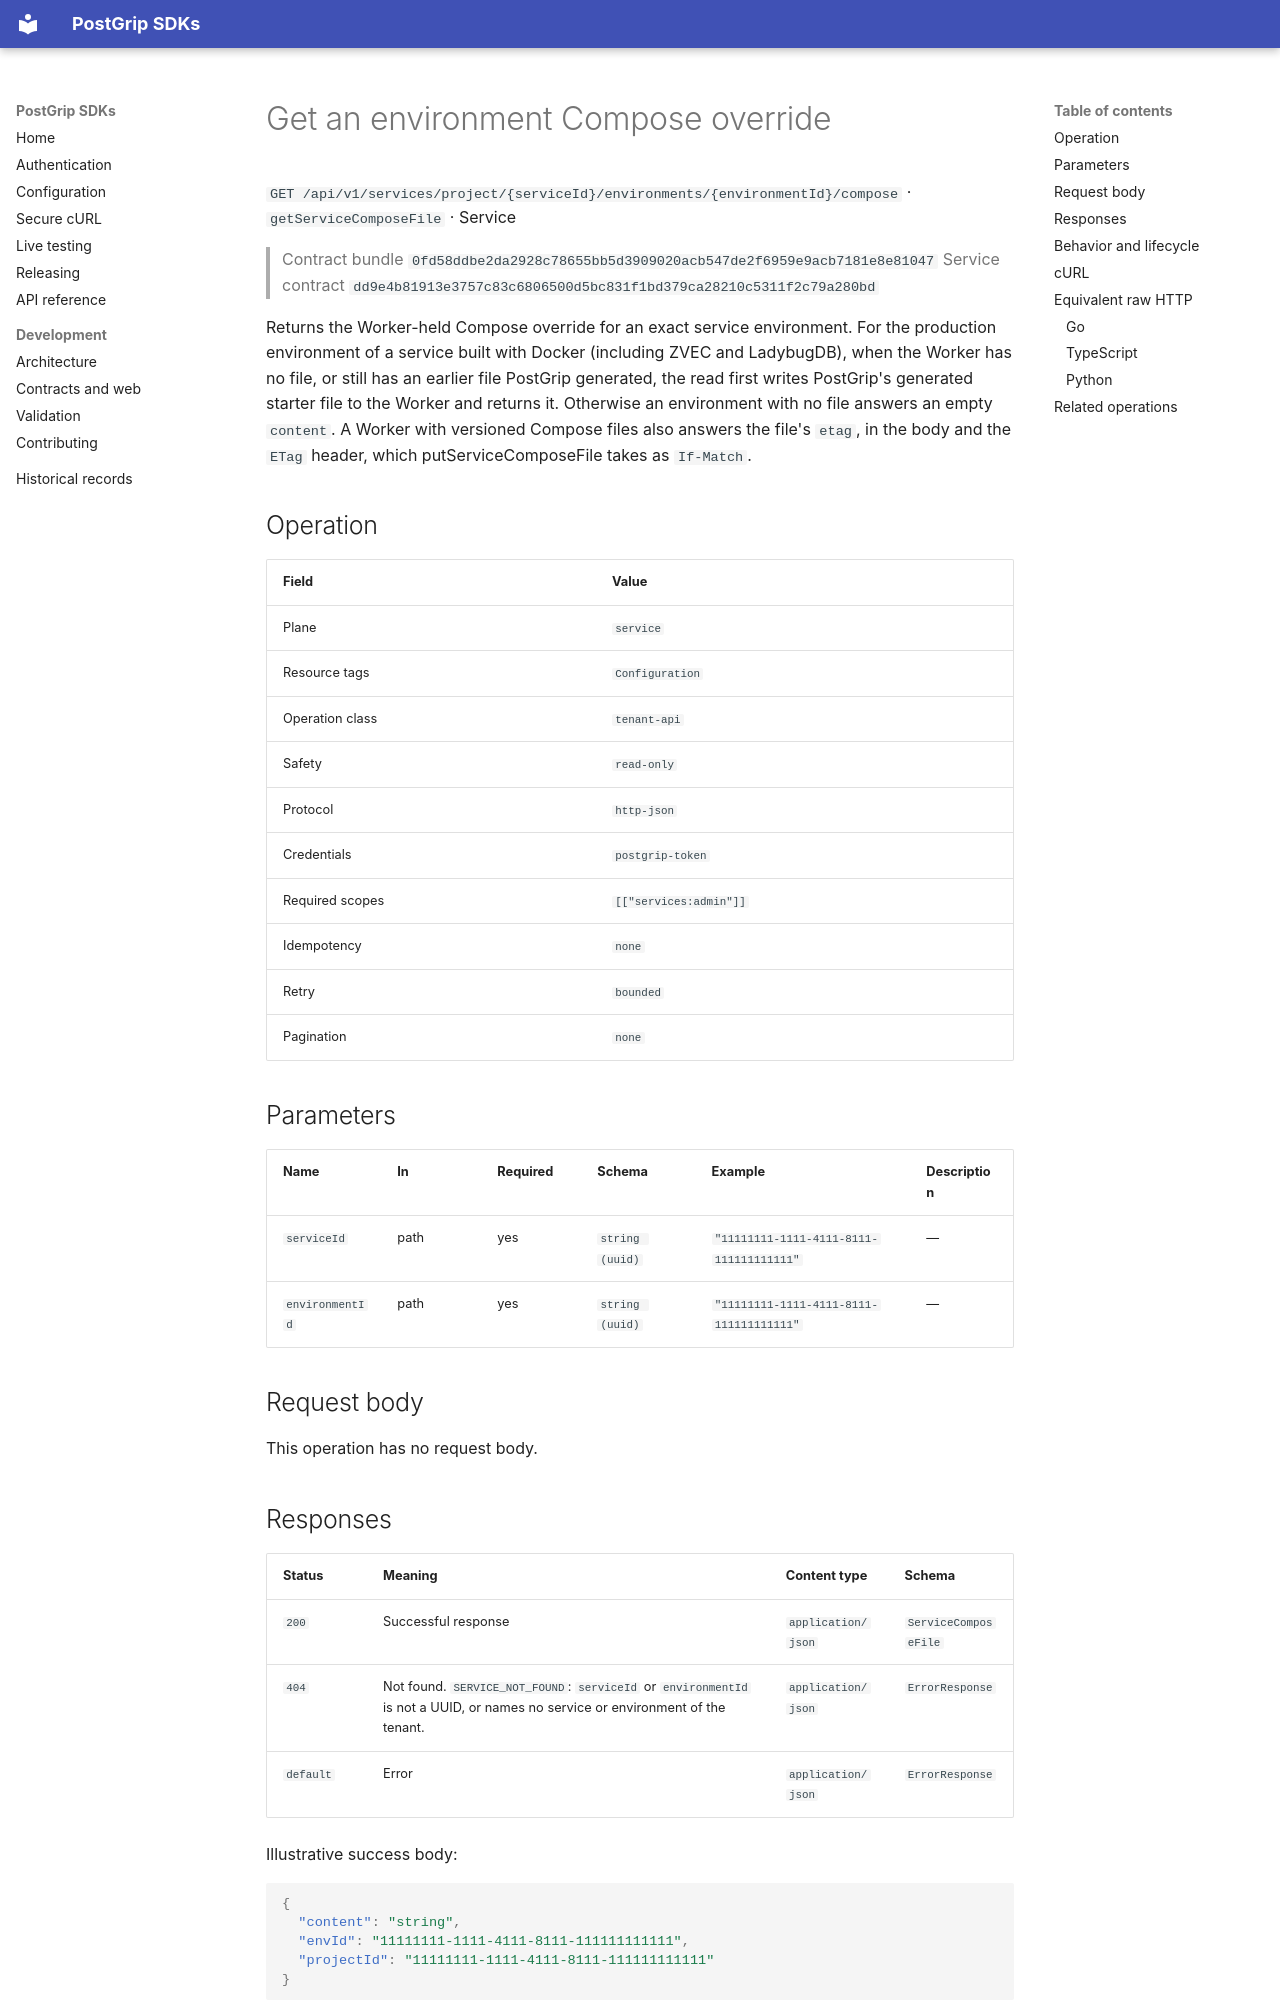

repository: postgrip-io/postgrip-sdk · page: reference/0fd58ddbe2da2928c78655bb5d3909020acb547de2f6959e9acb7181e8e81047/service/getServiceComposeFile/index.html · generator: mkdocs

# Get an environment Compose override

`GET /api/v1/services/project/{serviceId}/environments/{environmentId}/compose` · `getServiceComposeFile` · Service

> Contract bundle `0fd58ddbe2da2928c78655bb5d3909020acb547de2f6959e9acb7181e8e81047`
> Service contract `dd9e4b81913e3757c83c6806500d5bc831f1bd379ca28210c5311f2c79a280bd`

Returns the Worker-held Compose override for an exact service environment. For the production environment of a service built with Docker (including ZVEC and LadybugDB), when the Worker has no file, or still has an earlier file PostGrip generated, the read first writes PostGrip's generated starter file to the Worker and returns it. Otherwise an environment with no file answers an empty `content`. A Worker with versioned Compose files also answers the file's `etag`, in the body and the `ETag` header, which putServiceComposeFile takes as `If-Match`.

## Operation

| Field | Value |
| --- | --- |
| Plane | `service` |
| Resource tags | `Configuration` |
| Operation class | `tenant-api` |
| Safety | `read-only` |
| Protocol | `http-json` |
| Credentials | `postgrip-token` |
| Required scopes | `[["services:admin"]]` |
| Idempotency | `none` |
| Retry | `bounded` |
| Pagination | `none` |

## Parameters

| Name | In | Required | Schema | Example | Description |
| --- | --- | --- | --- | --- | --- |
| `serviceId` | path | yes | `string (uuid)` | `"11111111-1111-4111-8111-111111111111"` | — |
| `environmentId` | path | yes | `string (uuid)` | `"11111111-1111-4111-8111-111111111111"` | — |

## Request body

This operation has no request body.

## Responses

| Status | Meaning | Content type | Schema |
| --- | --- | --- | --- |
| `200` | Successful response | `application/json` | `ServiceComposeFile` |
| `404` | Not found. `SERVICE_NOT_FOUND`: `serviceId` or `environmentId` is not a UUID, or names no service or environment of the tenant. | `application/json` | `ErrorResponse` |
| `default` | Error | `application/json` | `ErrorResponse` |

Illustrative success body:

```json
{
  "content": "string",
  "envId": "11111111-1111-4111-8111-111111111111",
  "projectId": "11111111-1111-4111-8111-111111111111"
}
```

Errors use the stable JSON envelope `code`, `message`, `requestId`, and optional `details`.
The `requestId` is safe to include in support and audit workflows; never log the bearer token.

## Behavior and lifecycle

Returns the Worker-held Compose override for one exact service environment. The content can contain sensitive inline configuration.

- Do not log Compose content and use a protected output file when persisting it.
